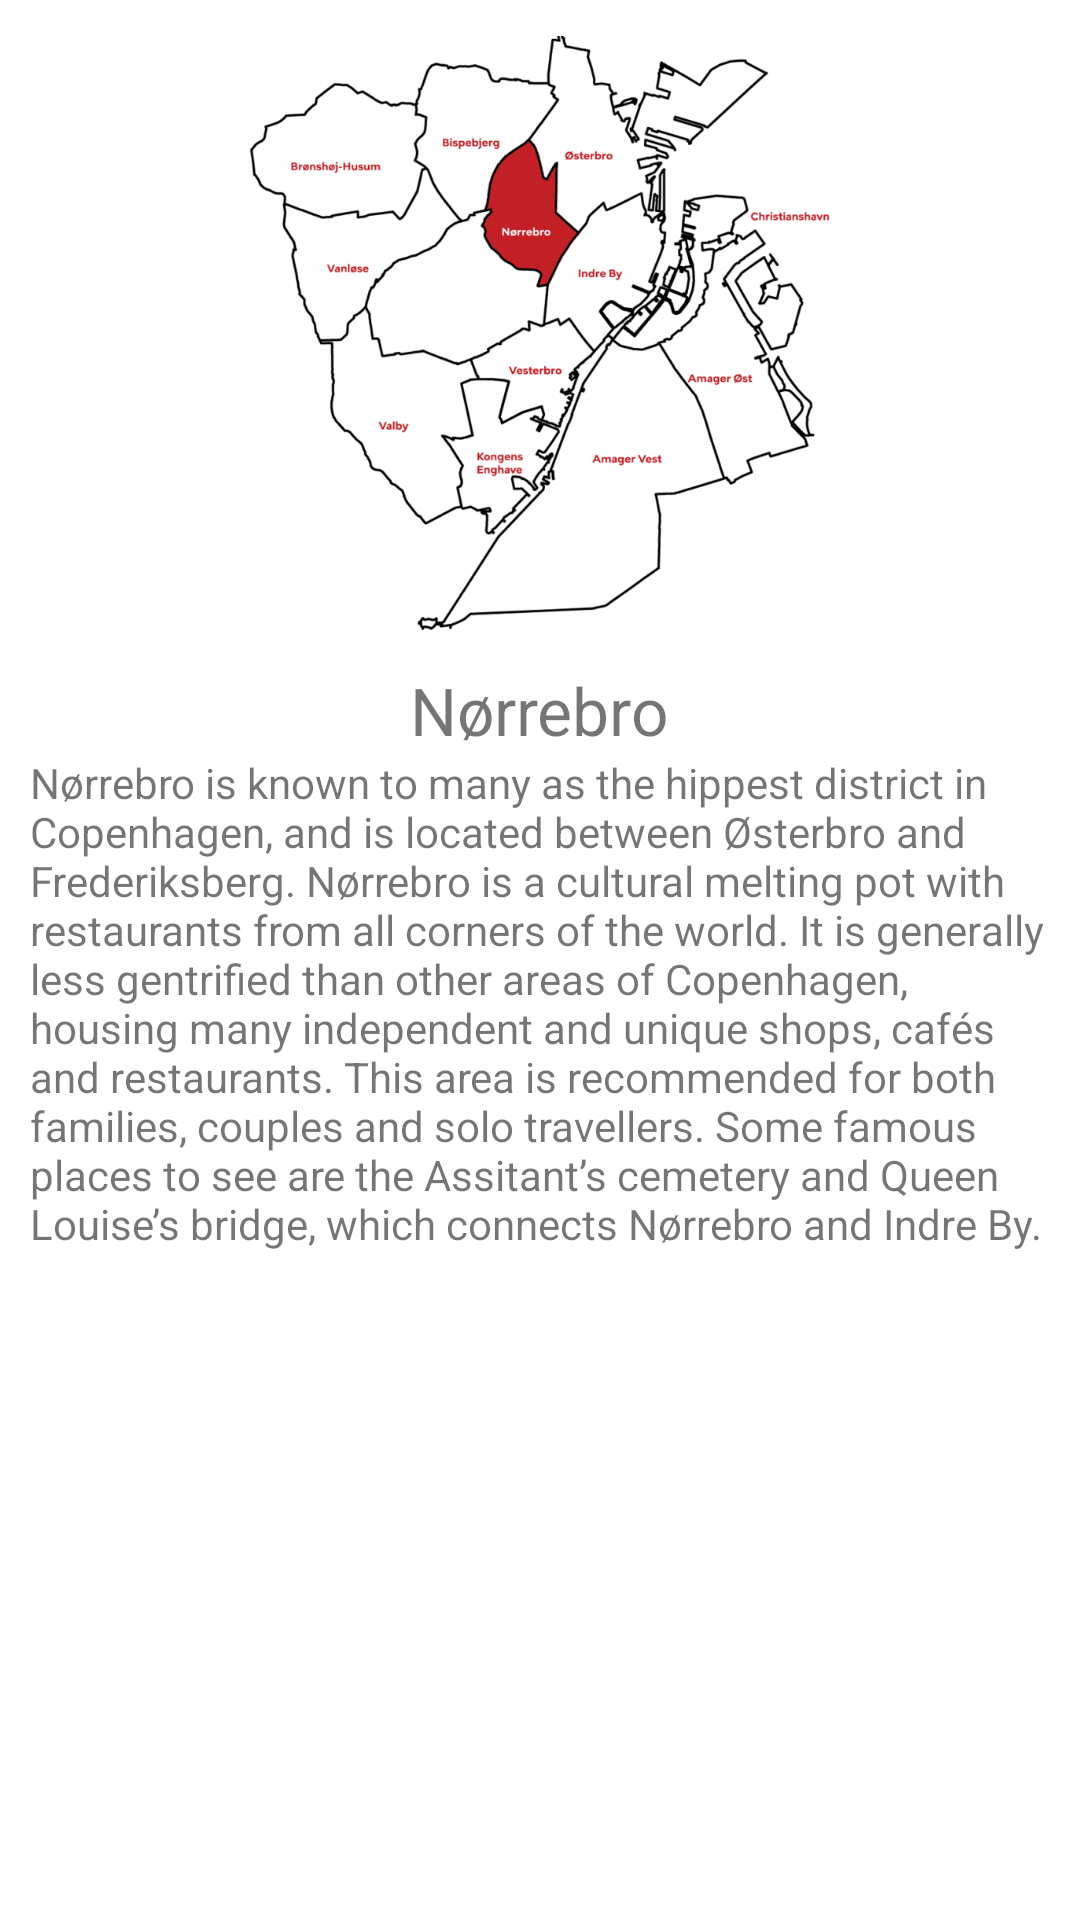

This screen was rendered from an Android layout file. Write that file and the resources it references.
<!-- AndroidManifest.xml: application theme Theme.Voyager -->
<!-- res/layout/fragment_norrebro.xml -->
<?xml version="1.0" encoding="utf-8"?>
<FrameLayout xmlns:android="http://schemas.android.com/apk/res/android"
    xmlns:tools="http://schemas.android.com/tools"
    android:layout_width="match_parent"
    android:layout_height="match_parent"
    xmlns:app="http://schemas.android.com/apk/res-auto"
    tools:context=".fragments.NorrebroFragment">

    <LinearLayout
        android:layout_width="match_parent"
        android:layout_height="match_parent"
        android:orientation="vertical">

        <ImageView
            android:id="@+id/imageView"
            android:layout_width="195dp"
            android:layout_height="222dp"
            android:layout_gravity="center"
            android:src="@drawable/norrebro" />

        <TextView
            android:id="@+id/title"
            android:layout_width="wrap_content"
            android:layout_height="wrap_content"
            android:layout_gravity="center"
            android:textSize="22sp"
            android:text="@string/norrebro_label" />

        <TextView
            android:id="@+id/description"
            android:layout_width="match_parent"
            android:layout_height="wrap_content"
            android:layout_marginLeft="10dp"
            android:text="@string/norrebro_description" />

    </LinearLayout>

</FrameLayout>
<!-- resources referenced by this layout -->
<resources>
  <!-- drawable norrebro: png bitmap (drawable, 256260 bytes) -->
  <string name="norrebro_description">Nørrebro is known to many as the hippest district in Copenhagen, and is located between Østerbro and Frederiksberg. Nørrebro is a cultural melting pot with restaurants from all corners of the world. It is generally less gentrified than other areas of Copenhagen, housing many independent and unique shops, cafés and restaurants. This area is recommended for both families, couples and solo travellers. Some famous places to see are the Assitant’s cemetery and Queen Louise’s bridge, which connects Nørrebro and Indre By.</string>
  <string name="norrebro_label">Nørrebro</string>
  <style name="Theme.Voyager" parent="Theme.MaterialComponents.DayNight.NoActionBar">
          
          <item name="colorPrimary">@color/turqouise</item>
          <item name="colorPrimaryVariant">@color/turqouise_light</item>
          <item name="colorOnPrimary">@color/white</item>
          
          <item name="colorSecondary">@color/yellow</item>
          <item name="colorSecondaryVariant">@color/yellow</item>
          <item name="colorOnSecondary">@color/black</item>
          
          <item name="android:statusBarColor" tools:targetApi="l">?attr/colorPrimaryVariant</item>
          
      </style>
  <color name="turqouise">#62B6B7</color>
  <color name="turqouise_light">#61CCCD</color>
  <color name="white">#FFFFFFFF</color>
  <color name="yellow">#FFDE73</color>
  <color name="black">#FF000000</color>
</resources>
